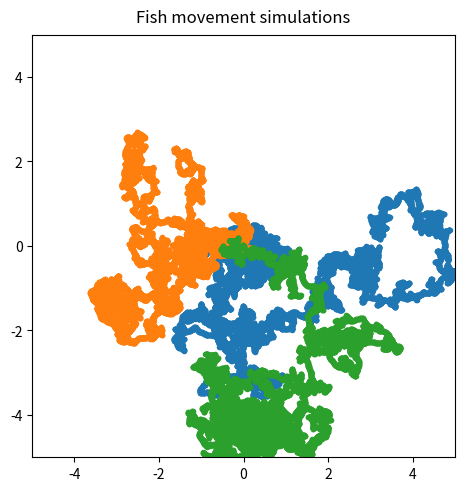
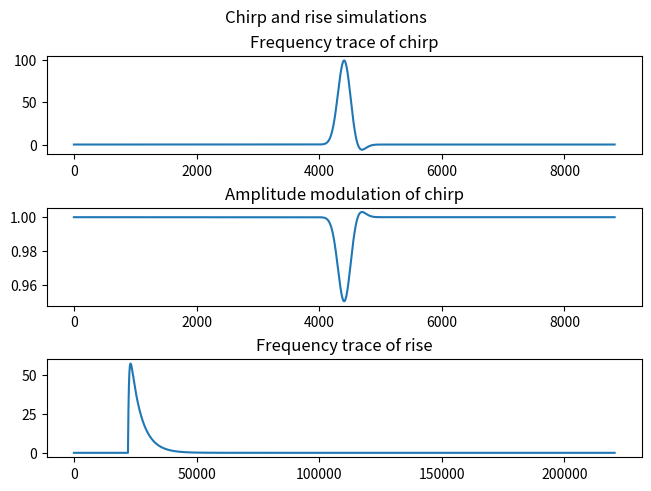
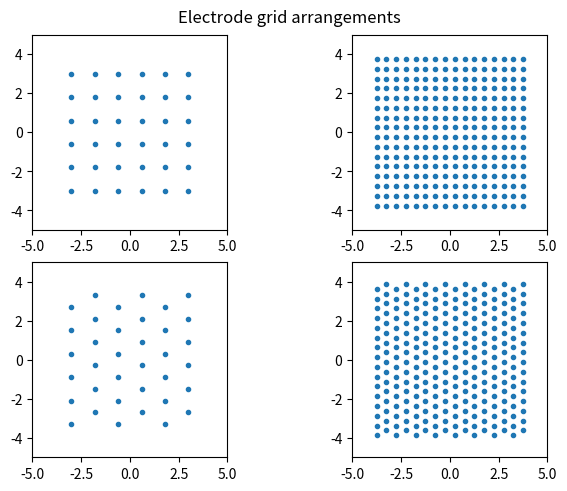

Write Python code to recreate these figures, in order.
"""
Simulations to generate electrode grids and simulate fish movement 
and electric organ discharge (EOD) waveforms, including chirps and rises.
Most of the code concerning EOD generation is just slightly modified from 
the original code by Jan Benda et al. in the thunderfish package. The original 
code can be found here: https://github.com/janscience/thunderfish
"""

from dataclasses import dataclass, field
from typing import List, Tuple, Union

import matplotlib.pyplot as plt
import numpy as np
from scipy.interpolate import interp1d
from scipy.stats import gamma, norm

np.random.seed(42)


@dataclass
class MovementParams:
    """
    All parameters for simulating the movement of a fish.
    """

    duration: float = 1200
    origin: Tuple[float, float] = (0, 0)
    boundaries: Tuple[float, float, float, float] = (-5, 5, -5, 5)
    forward_s: float = 0.2
    backward_s: float = 0.1
    backward_h: float = 0.1
    mode_veloc: float = 0.2
    max_veloc: float = 1
    measurement_fs: float = 30
    target_fs: int = 30


@dataclass
class ChirpParams:
    """
    All parameters for simulating the frequency trace of chirps.
    """

    eodf: float = 0
    samplerate: float = 44100.0
    duration: float = 0.2
    chirp_times: List[float] = field(default_factory=lambda: np.array([0.1]))
    chirp_sizes: List[float] = field(default_factory=lambda: np.array([100.0]))
    chirp_widths: List[float] = field(default_factory=lambda: np.array([0.01]))
    chirp_undershoots: List[float] = field(
        default_factory=lambda: np.array([0.1])
    )
    chirp_kurtosis: List[float] = field(default_factory=lambda: np.array([1.0]))
    chirp_contrasts: List[float] = field(
        default_factory=lambda: np.array([0.05])
    )


@dataclass
class RiseParams:
    """
    All parameters for simulating the frequency trace of rises.
    """

    eodf: float = 0
    samplerate: float = 44100.0
    duration: float = 5.0
    rise_times: List[float] = field(default_factory=lambda: np.array([0.5]))
    rise_sizes: List[float] = field(default_factory=lambda: np.array([80.0]))
    rise_taus: List[float] = field(default_factory=lambda: np.array([0.01]))
    decay_taus: List[float] = field(default_factory=lambda: np.array([0.1]))


def direction_pdf(
    forward_s: float,
    backward_s: float,
    backward_h: float,
    measurement_fs: int = 30,
    target_fs: int = 3,
) -> Tuple[np.ndarray, np.ndarray]:
    """
    Probability density function of the directions a fish can take.

    This is currently a mere approximation of the real probability density
    function. In the future, we should fit a probability density function
    to the real data.

    Parameters
    ----------
    forward_s : _type_
        Standard deviation of the forward direction.
    backward_s : _type_
        Standard deviation of the backward direction.
    backward_h : _type_
        Height of the curve for the backward direction.
    measurement_fs : int, optional
        Samplerate to simulate steps, by default 30
    target_fs : int, optional
        Samplerate to interpolate results to, by default 3

    Returns
    -------
    np.ndarray
        Directions and probabilities for each direction.
    """
    forward_s = np.sqrt((1 / target_fs) / (1 / measurement_fs)) * forward_s
    backward_s = np.sqrt((1 / target_fs) / (1 / measurement_fs)) * backward_s

    directions = np.arange(0, 2 * np.pi, 0.0001)
    p_forward1 = norm.pdf(directions, 0, forward_s)
    p_forward2 = norm.pdf(directions, np.max(directions), forward_s)
    p_backward = norm.pdf(directions, np.pi, backward_s) * backward_h
    probabilities = (p_forward1 + p_forward2 + p_backward) / np.sum(
        p_forward1 + p_forward2 + p_backward
    )

    return directions, probabilities


def step_pdf(max_veloc: float, duration: int, target_fs: int = 3) -> np.ndarray:
    """
    Generate a sequence of steps representing the steps of a random walker.
    Step lengths are drawn from a gamma distribution.

    Parameters
    ----------
    peak_veloc : float
        Peak velocity of the step function (mode of the gamma distribution).
    max_veloc : float
        Maximum velocity of the step function (maximum value of the gamma distribution).
    duration : int
        Duration of the step function in seconds.
    target_fs : int, optional
        Sampling frequency of the step function (default is 3 Hz).

    Returns
    -------
    np.ndarray
        Array of step values.

    """

    # this is just a random gamma distribution
    # in the future, fit one to the real data and use that one
    g = gamma.rvs(a=5, scale=1, size=(duration * target_fs) - 1)

    # scale the gamma distribution to the desired peak velocity
    g = g * (max_veloc / np.max(g))

    # scale the meters per second to the time step specified by the
    # target sampling frequency
    g = g * (1 / target_fs)

    return g


def make_steps(params: MovementParams):
    """
    Makes steps (distance) and directions (trajectories) of a random walker
    in a 2D space.

    Parameters
    ----------
    duration : int, optional
        Total duration of simulation, by default 600
    fs : int, optional
        Sampling rate, by default 30
    species : str, optional
        The species key, by default "Alepto"
    plot : bool, optional
        Enable or disable plotting the probability distributions
        underlying the parameters, by default False

    Returns
    -------
    Tuple(np.ndarray, np.ndarray)
        Tuple of trajectories and steps.

    """
    # get the probability distribution of directions
    directions, probabilities = direction_pdf(
        params.forward_s,
        params.backward_s,
        params.backward_h,
        params.measurement_fs,
        params.measurement_fs,
    )

    # make random step lengths according to a gamma distribution
    steps = step_pdf(
        params.max_veloc,
        params.duration,
        params.measurement_fs,
    )

    # draw random directions according to the probability distribution
    trajectories = np.random.choice(
        directions,
        size=(params.duration * params.measurement_fs) - 1,
        p=probabilities,
    )

    return trajectories, steps


def make_positions(
    trajectories: np.ndarray,
    steps: np.ndarray,
    params: MovementParams,
) -> Tuple[np.ndarray, np.ndarray]:
    """
    Simulates a random walk with a given set of trajectories and step sizes.
    Given an origin position, boundaries, a set of trajectories, and a set of
    step sizes, this function computes the final x and y positions of the
    trajectories after taking steps and folding back to the boundaries.

    Parameters
    ----------
    origin : Tuple[float, float]
        The (x, y) starting position of the agent.

    boundaries : Tuple[float, float, float, float]
        The minimum and maximum x and y positions allowed for the positions.
        Everything outside these boundaries will be folded back to the boundaries.

    trajectories : np.ndarray
        A 1D array of angle values in radians specifying the direction of each
        step in the trajectory.

    steps : np.ndarray
        A 1D array of step sizes for each step in the trajectory.

    Returns
    -------
    Tuple[np.ndarray, np.ndarray]
        A tuple of two 1D arrays representing the final x and y
        positions of the trajectories.
    """
    origin = params.origin
    boundaries = params.boundaries

    x = np.full(len(trajectories) + 1, np.nan)
    y = np.full(len(trajectories) + 1, np.nan)
    x[0] = origin[0]
    y[0] = origin[1]

    for i, _ in enumerate(trajectories):
        # use the first trajectory as is
        if i == 0:
            converted_trajectory = trajectories[i]

        # make all other trajectories relative to the previous one
        else:
            converted_trajectory = trajectories[i - 1] - trajectories[i]

            # make sure the trajectory is between 0 and 2pi
            if converted_trajectory > 2 * np.pi:
                converted_trajectory = converted_trajectory - 2 * np.pi
            if converted_trajectory < 0:
                converted_trajectory = converted_trajectory + 2 * np.pi

            # write current trajectory to trajectories to correct
            # future trajectories relative to the current one
            trajectories[i] = converted_trajectory

        # use trigonometric identities to calculate the x and y positions
        y[i + 1] = np.sin(converted_trajectory) * steps[i]
        x[i + 1] = np.cos(converted_trajectory) * steps[i]

    # cumulatively add the steps to the positions
    x = np.cumsum(x)
    y = np.cumsum(y)

    # interpolate the position to the target fs
    time_sim = np.arange(0, params.duration, 1 / params.measurement_fs)
    time_target = np.arange(0, params.duration, 1 / params.target_fs)
    xinterper = interp1d(time_sim, x, kind="cubic", fill_value="extrapolate")
    yinterper = interp1d(time_sim, y, kind="cubic", fill_value="extrapolate")

    x = xinterper(time_target)
    y = yinterper(time_target)

    # fold back the positions if they are outside the boundaries
    boundaries = np.ravel(boundaries)
    while (
        np.any(x < boundaries[0])
        or np.any(x > boundaries[1])
        or np.any(y < boundaries[2])
        or np.any(y > boundaries[3])
    ):
        x[x < boundaries[0]] = boundaries[0] + (
            boundaries[0] - x[x < boundaries[0]]
        )
        x[x > boundaries[1]] = boundaries[1] - (
            x[x > boundaries[1]] - boundaries[1]
        )
        y[y < boundaries[2]] = boundaries[2] + (
            boundaries[2] - y[y < boundaries[2]]
        )
        y[y > boundaries[3]] = boundaries[3] - (
            y[y > boundaries[3]] - boundaries[3]
        )

    return x, y


def gaussian(
    x: np.ndarray, mu: float, height: float, width: float, kurt: float
) -> np.ndarray:
    """
    Compute the value of a Gaussian function at the given points.

    Parameters
    ----------
    x : np.ndarray
        The points at which to evaluate the Gaussian function.
    mu : float
        The mean of the Gaussian function.
    height : float
        The height of the Gaussian function.
    width : float
        The width of the Gaussian function.
    kurt : float
        The kurtosis of the Gaussian function.

    Returns
    -------
    np.ndarray
        The value of the Gaussian function at the given points.
    """
    sigma = 0.5 * width / (2.0 * np.log(10.0)) ** (0.5 / kurt)
    curve = height * np.exp(-0.5 * (((x - mu) / sigma) ** 2.0) ** kurt)
    return curve


def chirp_model_v2(x, m1, h1, w1, k1, m2, h2, w2, k2, m3, h3, w3, k3):
    """Model a chirp as a combination of 3 Gaussians.

    This model can be fit to the extracted instantaneous frequencies of real
    chirps and is not supposed to be tuned "by hand".

    This is the most complex model and is not that useful because of the
    12 dimensonal parameter space. What motivated this model is the fact that
    while the averaged chirp is most of the time a single Gaussian with a small
    undershoot, the instantaneous frequency of real chirps rarely looks like
    that. Instead, the instantaneous frequency of real chirps come in a variety
    of shapes, to which a more complex model is better conform to. And when the
    aim is to model realistic chirps, this variation in shape is important.

    Parameters
    ----------
    x : np.array
        The time axis.
    m1 : float
        The mean of the first Gaussian
    h1 : float
        The height of the first Gaussian
    w1 : float
        The width of the first Gaussian
    k1 : float
        The kurtosis of the first Gaussian
    m2 : float
        The mean of the second Gaussian
    h2 : float
        The height of the second Gaussian
    w2 : float
        The width of the second Gaussian
    k2 : float
        The kurtosis of the second Gaussian
    m3 : float
        The mean of the third Gaussian
    h3 : float
        The height of the third Gaussian
    w3 : float
        The width of the third Gaussian
    k3 : float
        The kurtosis of the third Gaussian

    Returns
    -------
    np.array
        The modeled chirp
    """
    g1 = gaussian(x, m1, h1, w1, k1)
    g2 = gaussian(x, m2, h2, w2, k2)
    g3 = gaussian(x, m3, h3, w3, k3)
    return g1 + g2 + g3


def chirp_model_v3(x, m1, h1, w1, k1, m2, h2, w2, k2):
    """Model a chirp as a combination of 2 Gaussians. This model
    can be fit to the extracted instantaneous frequencies of real chirps and
    is not supposed to be tuned "by hand".

    Parameters
    ----------
    x : np.array
        The time axis.
    m1 : float
        The mean of the first Gaussian
    h1 : float
        The height of the first Gaussian
    w1 : float
        The width of the first Gaussian
    k1 : float
        The kurtosis of the first Gaussian
    m2 : float
        The mean of the second Gaussian
    h2 : float
        The height of the second Gaussian
    w2 : float
        The width of the second Gaussian
    k2 : float
        The kurtosis of the second Gaussian

    Returns
    -------
    np.array
        The modeled chirp
    """
    g1 = gaussian(x, m1, h1, w1, k1)
    g2 = gaussian(x, m2, h2, w2, k2)
    return g1 + g2


def chirp_model_v4(x, m1, h1, w1, k1):
    """Model a chirp as a combination of 1 Gaussians. This model
    can be fit to the extracted instantaneous frequencies of real chirps and
    is not supposed to be tuned "by hand".

    It is overly simplistic and does not capture the variation in shape of
    real chirps. But on the other hand, it is fast and easy to fit
    and controlling the parameters is intuitive.

    Parameters
    ----------
    x : np.array
        The time axis.
    m1 : float
        The mean of the first Gaussian
    h1 : float
        The height of the first Gaussian
    w1 : float
        The width of the first Gaussian
    k1 : float
        The kurtosis of the first Gaussian

    Returns
    -------
    np.array
        The modeled chirp
    """
    return gaussian(x, m1, h1, w1, k1)


def make_chirps(
    eodf: float,
    samplerate: float,
    duration: float,
    chirp_times: np.ndarray,
    chirp_contrasts: np.ndarray,
    chirp_params: np.ndarray,
) -> Tuple[np.ndarray, np.ndarray]:
    """Generate a chirp frequency trace from a fitted chirp model.

    This function essentially does the same as make_simple_chirps(), but
    the model that generates the chirps cannot be fine tuned by hand. Instead,
    the model is fitted to the extracted instantaneous frequencies of real
    chirps. Use this function if this kind of data is available.

    Parameters
    ----------
    eodf : float
        Baseline EOD frequency of the fish.
    samplerate : float
        Samplerate of the frequency trace.
    duration : float
        Duration of the frequency trace.
    chirp_times : np.ndarray
        Times where chirps should be added to the frequency trace.
    chirp_contrasts : np.ndarray
        Contrasts of the chirps.
    chirp_params : np.ndarray
        Array of tuples, each containing the parameters for the chirp model.

    Returns
    -------
    Tuple[np.ndarray, np.ndarray]
        Chirp frequency trace and amplitude modulation.
    """

    n = int(duration * samplerate)
    f = eodf * np.ones(n)
    a = np.ones(n)

    for time, contrasts, params in zip(
        chirp_times, chirp_contrasts, chirp_params
    ):
        chirp_t = np.arange(-0.5, 0.5, 1.0 / samplerate)
        chirp_f = chirp_model(chirp_t, *params)

        index = int(time * samplerate)
        i0 = index - len(chirp_f) // 2
        i1 = i0 + len(chirp_f)
        gi0 = 0
        gi1 = len(chirp_f)
        if i0 < 0:
            gi0 -= i0
            i0 = 0
        if i1 >= len(f):
            gi1 -= i1 - len(f)
            i1 = len(f)
        f[i0:i1] += chirp_f[gi0:gi1]
        a[i0:i1] -= contrasts * chirp_f[gi0:gi1] / np.max(chirp_f)

    return f, a


def make_simple_chirps(params: ChirpParams) -> tuple[np.ndarray, np.ndarray]:
    """Simulate frequency trace with chirps. Original code by Jan Benda et al.

    A chirp is modeled as a combination of 2 Gaussians. This model is used to
    simulate chirps "by hand". The first Gaussian is
    centered at the chirp time and has a width of chirp_width. The second Gaussian
    is centered at chirp_time + chirp_width / 2 and has the same width but a
    smaller amlitude determined by chirp_undershoot, which is a factor that
    is multiplied with the amplitude of the first Gaussian.

    Parameters
    ----------
    params : ChirpParams
        Parameters for simulating the frequency trace with chirps.

    Returns
    -------
    frequency : np.ndarray
        Generated frequency trace that can be passed on to wavefish_eods().
    amplitude : np.ndarray
        Generated amplitude modulation that can be used to multiply the trace
        generated by wavefish_eods().
    """
    n = int(params.duration * params.samplerate)
    frequency = params.eodf * np.ones(n)
    amplitude = np.ones(n)

    for time, width, undershoot, size, kurtosis, contrast in zip(
        params.chirp_times,
        params.chirp_widths,
        params.chirp_undershoots,
        params.chirp_sizes,
        params.chirp_kurtosis,
        params.chirp_contrasts,
    ):
        chirp_t = np.arange(-3.0 * width, 3.0 * width, 1.0 / params.samplerate)
        g1 = gaussian(chirp_t, mu=0, height=size, width=width, kurt=kurtosis)
        g2 = gaussian(
            chirp_t, mu=width / 2, height=size * undershoot, width=width, kurt=1
        )
        gauss = g1 - g2

        index = int(time * params.samplerate)
        i0 = index - len(gauss) // 2
        i1 = i0 + len(gauss)
        gi0 = 0
        gi1 = len(gauss)
        if i0 < 0:
            gi0 -= i0
            i0 = 0
        if i1 >= len(frequency):
            gi1 -= i1 - len(frequency)
            i1 = len(frequency)
        frequency[i0:i1] += gauss[gi0:gi1]
        amplitude[i0:i1] -= contrast * gauss[gi0:gi1] / size

    return frequency, amplitude


def make_rises(params: RiseParams) -> np.ndarray:
    """
    Simulate frequency trace with rises. Original code by Jan Benda et al.

    A rise is modeled as a double exponential frequency modulation.

    Parameters
    ----------
    params : RisesParams
        A dataclass containing the parameters for simulating the frequency trace
        with rises.

    Returns
    -------
    numpy.ndarray
        Generate frequency trace that can be passed on to wavefish_eods().
    """

    n = int(params.duration * params.samplerate)

    # baseline eod frequency:
    frequency = params.eodf * np.ones(n)

    for time, size, riset, decayt in zip(
        params.rise_times,
        params.rise_sizes,
        params.rise_taus,
        params.decay_taus,
    ):
        # rise frequency waveform:
        rise_t = np.arange(0.0, 10.0 * decayt, 1.0 / params.samplerate)
        rise = size * (1.0 - np.exp(-rise_t / riset)) * np.exp(-rise_t / decayt)

        # add rises on baseline eodf:
        index = int(time * params.samplerate)
        if index + len(rise) > len(frequency):
            rise_index = len(frequency) - index
            frequency[index : index + rise_index] += rise[:rise_index]
            break
        else:
            frequency[index : index + len(rise)] += rise
    return frequency


def make_grid(origin, shape, spacing, style="hex"):
    """
    Simulate a grid of electrodes as points in space. The grid can be either
    hexagonal or square. The grid is centered around the origin. Currently,
    only symmetric grids with an even number of electrodes are supported.

    Parameters
    ----------
    origin : tuple
        Origin of the grid.
    shape : tuple
        The number of electrodes for the x and y demensions.
    spacing : float
        Distance between electrodes.
    type : str, optional
        Simulate a grid with a square or hexagonal electrode arrangement,
        by default "hex"

    Returns
    -------
    np.ndarray
        x coordinates of the electrodes and y coordinates of the electrodes.
    """

    assert style in ["hex", "square"], "type must be 'hex' or 'square'"
    assert (shape[0] % 2 == 0) or (style == "square"), "shape must be even"

    # grid parameters
    electrode_number = shape[0] * shape[1]
    electrode_index = np.arange(0, electrode_number)
    electrode_x = np.mod(electrode_index, shape[0]) * spacing
    electrode_y = np.floor(electrode_index / shape[0]) * spacing

    if style == "hex":
        # shift every second row to make a hexagonal grid
        electrode_y[1::2] += spacing / 2

    # shift the grid to the specified origin
    electrode_x += origin[0] - np.mean(electrode_x)
    electrode_y += origin[1] - np.mean(electrode_y)

    return electrode_x, electrode_y


def movement_demo():
    """
    Plot some simulations of moving fish.
    """
    n_fish = 3
    fig, ax = plt.subplots(constrained_layout=True)
    params = MovementParams()

    for _ in range(n_fish):
        trajectories, s = make_steps(params)
        x, y = make_positions(trajectories, s, params)
        ax.plot(x, y, marker=".")

    ax.set_xlim(-5, 5)
    ax.set_ylim(-5, 5)
    ax.set_aspect("equal")
    fig.suptitle("Fish movement simulations")
    plt.show()


def communication_demo():
    """
    Demo of chirp and rise simulations.
    """
    cp = ChirpParams()
    rp = RiseParams()
    cf, ca = make_simple_chirps(cp)
    rf = make_rises(rp)

    fig, (ax1, ax2, ax3) = plt.subplots(3, 1, constrained_layout=True)
    ax1.plot(cf)
    ax1.set_title("Frequency trace of chirp")
    ax2.plot(ca)
    ax2.set_title("Amplitude modulation of chirp")
    ax3.plot(rf)
    ax3.set_title("Frequency trace of rise")
    fig.suptitle("Chirp and rise simulations")
    plt.show()


def grid_demo():
    """
    Plot some simulations of electrode grid arrangements.
    """
    grid1 = make_grid((0, 0), (6, 6), 1.2, style="square")
    grid2 = make_grid((0, 0), (6, 6), 1.2, style="hex")
    grid4 = make_grid((0, 0), (16, 16), 0.5, style="square")
    grid3 = make_grid((0, 0), (16, 16), 0.5, style="hex")

    fig, ax = plt.subplots(2, 2, constrained_layout=True)
    ax[0, 0].scatter(grid1[0], grid1[1], marker=".")
    ax[1, 0].scatter(grid2[0], grid2[1], marker=".")
    ax[1, 1].scatter(grid3[0], grid3[1], marker=".")
    ax[0, 1].scatter(grid4[0], grid4[1], marker=".")

    for a in ax.ravel():
        a.set_xlim(-5, 5)
        a.set_ylim(-5, 5)
        a.set_aspect("equal")
    fig.suptitle("Electrode grid arrangements")

    plt.show()


def main():
    """
    Show some demos.
    """
    movement_demo()
    communication_demo()
    grid_demo()


if __name__ == "__main__":
    main()
